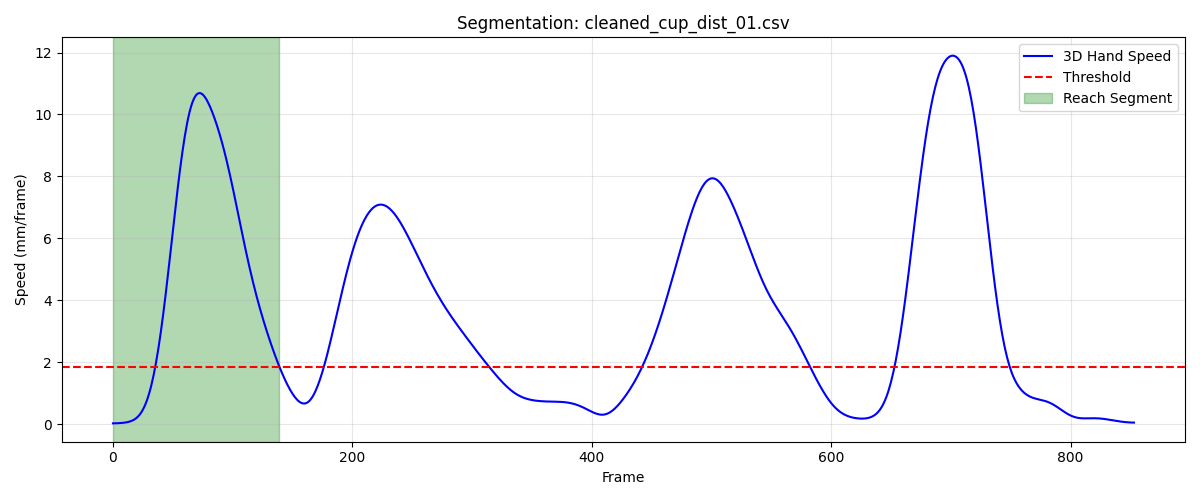

The data file committed next to this chart (first rows):
frame, sub_frame, shoulderr_x, shoulderr_y, shoulderr_z, humr1_x, humr1_y, humr1_z, humr2_x, humr2_y, humr2_z, humr3_x, humr3_y, humr3_z, humr4_x, humr4_y, humr4_z, humr5_x, humr5_y, humr5_z, humr6_x, humr6_y, humr6_z, humr7_x
1, 0, 200.1, -706.2, 694.5, 238.8, -693, 526.6, 251.1, -698.3, 455.2, 254.5, -742.1, 534, 188.1, -666.7, 495.9, 263.9, -756.6, 477.2, 207, -682, 445.3, 219.6
2, 0, 200.1, -706.2, 694.5, 238.8, -692.9, 526.7, 251, -698.2, 455.2, 254.5, -742, 534, 188, -666.6, 495.9, 263.8, -756.5, 477.2, 207, -682, 445.3, 219.7
3, 0, 200, -706.1, 694.5, 238.7, -692.8, 526.7, 251, -698.1, 455.2, 254.4, -742, 534, 188, -666.6, 495.9, 263.8, -756.4, 477.2, 207, -681.9, 445.4, 219.7
4, 0, 199.9, -706.1, 694.5, 238.7, -692.8, 526.7, 250.9, -698, 455.3, 254.4, -741.9, 534, 187.9, -666.5, 495.9, 263.8, -756.3, 477.2, 206.9, -681.9, 445.4, 219.7
5, 0, 199.9, -706.1, 694.5, 238.6, -692.7, 526.7, 250.9, -698, 455.3, 254.3, -741.8, 534, 187.9, -666.4, 496, 263.7, -756.2, 477.2, 206.9, -681.8, 445.4, 219.7
6, 0, 199.8, -706, 694.5, 238.6, -692.6, 526.7, 250.8, -697.9, 455.3, 254.3, -741.7, 534, 187.8, -666.4, 496, 263.7, -756.2, 477.2, 206.8, -681.7, 445.4, 219.7
7, 0, 199.7, -706, 694.5, 238.5, -692.6, 526.7, 250.8, -697.8, 455.3, 254.3, -741.7, 534.1, 187.8, -666.3, 496, 263.7, -756.1, 477.2, 206.8, -681.7, 445.4, 219.7
8, 0, 199.7, -705.9, 694.5, 238.5, -692.5, 526.7, 250.7, -697.7, 455.3, 254.2, -741.6, 534.1, 187.7, -666.3, 496, 263.6, -756, 477.2, 206.8, -681.6, 445.4, 219.7
9, 0, 199.6, -705.8, 694.5, 238.4, -692.4, 526.8, 250.7, -697.7, 455.3, 254.2, -741.5, 534.1, 187.7, -666.2, 496, 263.6, -755.9, 477.3, 206.7, -681.5, 445.4, 219.6
10, 0, 199.5, -705.8, 694.5, 238.4, -692.4, 526.8, 250.7, -697.6, 455.3, 254.2, -741.4, 534.1, 187.6, -666.1, 496, 263.6, -755.9, 477.3, 206.7, -681.5, 445.4, 219.6
11, 0, 199.5, -705.7, 694.5, 238.4, -692.3, 526.8, 250.6, -697.6, 455.3, 254.1, -741.4, 534.1, 187.6, -666.1, 496, 263.5, -755.8, 477.3, 206.6, -681.4, 445.5, 219.7
12, 0, 199.4, -705.7, 694.5, 238.3, -692.2, 526.8, 250.6, -697.5, 455.3, 254.1, -741.3, 534.1, 187.5, -666, 496, 263.5, -755.7, 477.3, 206.6, -681.4, 445.5, 219.7
13, 0, 199.3, -705.6, 694.5, 238.3, -692.2, 526.8, 250.6, -697.5, 455.4, 254, -741.2, 534.1, 187.5, -666, 496, 263.4, -755.7, 477.3, 206.6, -681.3, 445.5, 219.7
14, 0, 199.3, -705.6, 694.5, 238.2, -692.1, 526.8, 250.6, -697.4, 455.4, 254, -741.2, 534.2, 187.5, -666, 496, 263.4, -755.6, 477.3, 206.5, -681.3, 445.5, 219.7
15, 0, 199.2, -705.5, 694.5, 238.2, -692.1, 526.8, 250.5, -697.4, 455.4, 254, -741.2, 534.2, 187.4, -665.9, 496.1, 263.4, -755.6, 477.3, 206.5, -681.2, 445.5, 219.7
16, 0, 199.2, -705.5, 694.5, 238.2, -692, 526.9, 250.5, -697.3, 455.4, 253.9, -741.1, 534.2, 187.4, -665.9, 496.1, 263.3, -755.5, 477.4, 206.5, -681.2, 445.5, 219.7
17, 0, 199.1, -705.4, 694.5, 238.2, -692, 526.9, 250.5, -697.3, 455.4, 253.9, -741.1, 534.2, 187.4, -665.9, 496.1, 263.3, -755.5, 477.4, 206.4, -681.2, 445.5, 219.7
18, 0, 199.1, -705.4, 694.5, 238.1, -692, 526.9, 250.5, -697.3, 455.4, 253.9, -741.1, 534.2, 187.4, -665.8, 496.1, 263.2, -755.5, 477.4, 206.4, -681.2, 445.5, 219.7
19, 0, 199, -705.3, 694.6, 238.1, -692, 526.9, 250.4, -697.3, 455.5, 253.8, -741.1, 534.2, 187.4, -665.8, 496.1, 263.2, -755.5, 477.4, 206.4, -681.1, 445.5, 219.7
20, 0, 199, -705.3, 694.6, 238.1, -691.9, 526.9, 250.4, -697.3, 455.5, 253.8, -741.1, 534.3, 187.3, -665.8, 496.1, 263.2, -755.5, 477.4, 206.4, -681.1, 445.5, 219.7
21, 0, 198.9, -705.2, 694.6, 238.1, -691.9, 526.9, 250.4, -697.3, 455.5, 253.7, -741.1, 534.3, 187.3, -665.8, 496.1, 263.1, -755.5, 477.5, 206.4, -681.1, 445.6, 219.7
22, 0, 198.9, -705.2, 694.6, 238.1, -691.9, 526.9, 250.4, -697.3, 455.5, 253.7, -741.1, 534.3, 187.3, -665.7, 496.1, 263.1, -755.5, 477.5, 206.4, -681.1, 445.6, 219.7
23, 0, 198.8, -705.1, 694.6, 238, -691.9, 527, 250.4, -697.3, 455.5, 253.7, -741.1, 534.3, 187.3, -665.7, 496.1, 263.1, -755.5, 477.5, 206.4, -681.1, 445.6, 219.7
24, 0, 198.8, -705, 694.7, 238, -691.9, 527, 250.4, -697.3, 455.6, 253.7, -741, 534.4, 187.3, -665.7, 496.1, 263.1, -755.5, 477.6, 206.4, -681, 445.6, 219.7
25, 0, 198.7, -705, 694.7, 238, -691.8, 527, 250.4, -697.3, 455.6, 253.6, -741, 534.4, 187.3, -665.6, 496.1, 263, -755.5, 477.6, 206.4, -681, 445.6, 219.7
26, 0, 198.7, -704.9, 694.7, 238, -691.8, 527, 250.4, -697.2, 455.6, 253.6, -741, 534.4, 187.3, -665.6, 496.1, 263, -755.5, 477.6, 206.4, -681, 445.6, 219.7
27, 0, 198.7, -704.8, 694.7, 238, -691.8, 527, 250.4, -697.2, 455.6, 253.6, -741, 534.4, 187.3, -665.5, 496.1, 263, -755.4, 477.7, 206.4, -681, 445.6, 219.7
28, 0, 198.6, -704.7, 694.7, 238, -691.7, 527.1, 250.4, -697.2, 455.6, 253.6, -740.9, 534.5, 187.3, -665.5, 496.1, 263, -755.4, 477.7, 206.4, -680.9, 445.6, 219.7
29, 0, 198.6, -704.7, 694.6, 237.9, -691.6, 527.1, 250.4, -697.1, 455.7, 253.5, -740.8, 534.5, 187.3, -665.4, 496.1, 262.9, -755.3, 477.7, 206.3, -680.8, 445.6, 219.7
30, 0, 198.5, -704.6, 694.6, 237.9, -691.5, 527.1, 250.3, -697, 455.7, 253.5, -740.7, 534.5, 187.3, -665.3, 496.2, 262.9, -755.2, 477.8, 206.3, -680.8, 445.7, 219.7
31, 0, 198.4, -704.4, 694.6, 237.9, -691.4, 527.1, 250.3, -696.9, 455.7, 253.4, -740.6, 534.6, 187.2, -665.2, 496.2, 262.9, -755.1, 477.8, 206.3, -680.7, 445.7, 219.7
32, 0, 198.4, -704.3, 694.5, 237.8, -691.4, 527.1, 250.3, -696.8, 455.8, 253.4, -740.5, 534.6, 187.2, -665, 496.2, 262.8, -755, 477.8, 206.3, -680.6, 445.7, 219.6
33, 0, 198.3, -704.2, 694.4, 237.7, -691.3, 527.2, 250.3, -696.7, 455.8, 253.3, -740.4, 534.6, 187.2, -664.9, 496.1, 262.8, -754.9, 477.8, 206.2, -680.5, 445.7, 219.6
34, 0, 198.2, -704, 694.3, 237.7, -691.2, 527.1, 250.2, -696.6, 455.8, 253.3, -740.3, 534.6, 187.1, -664.8, 496.1, 262.8, -754.8, 477.8, 206.2, -680.4, 445.7, 219.6
35, 0, 198.1, -703.9, 694.1, 237.6, -691.1, 527.1, 250.1, -696.5, 455.7, 253.2, -740.2, 534.6, 187.1, -664.7, 496.1, 262.7, -754.7, 477.8, 206.2, -680.2, 445.6, 219.6
36, 0, 198.1, -703.7, 693.9, 237.5, -691, 527.1, 250.1, -696.4, 455.7, 253.1, -740.1, 534.5, 187.0, -664.5, 496, 262.7, -754.6, 477.8, 206.1, -680.1, 445.6, 219.5
37, 0, 198, -703.5, 693.7, 237.4, -691, 527, 250, -696.4, 455.6, 253.1, -740.1, 534.5, 187, -664.4, 495.9, 262.7, -754.5, 477.7, 206.1, -680.1, 445.5, 219.4
38, 0, 197.9, -703.3, 693.5, 237.3, -691, 526.9, 250, -696.4, 455.6, 253, -740, 534.4, 186.9, -664.4, 495.8, 262.7, -754.5, 477.7, 206.1, -680, 445.4, 219.3
39, 0, 197.8, -703.1, 693.3, 237.3, -691, 526.8, 249.9, -696.5, 455.5, 252.9, -740.1, 534.4, 186.9, -664.3, 495.7, 262.6, -754.6, 477.7, 206, -680, 445.3, 219
40, 0, 197.7, -702.9, 693.1, 237.2, -691.1, 526.7, 249.9, -696.7, 455.4, 252.9, -740.1, 534.4, 187, -664.3, 495.5, 262.7, -754.7, 477.6, 206.1, -680, 445.2, 218.8
41, 0, 197.6, -702.6, 692.9, 237.2, -691.2, 526.7, 249.9, -696.9, 455.3, 252.8, -740.3, 534.3, 187.1, -664.3, 495.4, 262.7, -754.9, 477.7, 206.1, -680.2, 445, 218.5
42, 0, 197.6, -702.4, 692.7, 237.3, -691.4, 526.6, 250, -697.3, 455.2, 252.8, -740.5, 534.4, 187.3, -664.3, 495.3, 262.7, -755.2, 477.7, 206.3, -680.3, 444.9, 218.3
43, 0, 197.5, -702.1, 692.5, 237.4, -691.6, 526.6, 250.1, -697.7, 455.2, 252.8, -740.7, 534.4, 187.5, -664.4, 495.1, 262.8, -755.6, 477.9, 206.5, -680.6, 444.8, 218.2
44, 0, 197.4, -701.7, 692.3, 237.6, -691.9, 526.6, 250.4, -698.2, 455.2, 252.8, -741, 534.6, 187.9, -664.6, 495, 262.9, -756.1, 478.1, 206.9, -680.9, 444.7, 218.2
45, 0, 197.4, -701.4, 692.2, 237.8, -692.2, 526.6, 250.7, -698.7, 455.3, 252.8, -741.4, 534.8, 188.3, -664.7, 495, 263, -756.6, 478.3, 207.3, -681.2, 444.7, 218.3
46, 0, 197.4, -701.1, 692.1, 238.2, -692.6, 526.8, 251.1, -699.4, 455.5, 252.9, -741.8, 535.1, 188.8, -664.9, 494.9, 263.1, -757.2, 478.7, 207.9, -681.6, 444.7, 218.5
47, 0, 197.3, -700.7, 692, 238.6, -692.9, 527, 251.6, -700, 455.8, 252.9, -742.3, 535.4, 189.5, -665.1, 494.9, 263.3, -757.9, 479.1, 208.6, -682, 444.9, 218.8
48, 0, 197.3, -700.3, 692, 239, -693.4, 527.2, 252.2, -700.7, 456.1, 253, -742.8, 535.9, 190.2, -665.3, 495, 263.5, -758.6, 479.7, 209.3, -682.4, 445, 219.2
49, 0, 197.3, -699.8, 692, 239.6, -693.8, 527.5, 252.9, -701.5, 456.5, 253.1, -743.3, 536.4, 191.0, -665.5, 495.1, 263.8, -759.3, 480.3, 210.2, -682.8, 445.2, 219.7
50, 0, 197.3, -699.4, 692, 240.2, -694.2, 527.9, 253.7, -702.2, 456.9, 253.2, -743.8, 537, 191.9, -665.7, 495.2, 264.1, -760, 481, 211.2, -683.2, 445.5, 220.3
51, 0, 197.3, -698.9, 692.1, 240.8, -694.6, 528.4, 254.5, -703, 457.5, 253.3, -744.3, 537.6, 192.8, -665.9, 495.4, 264.4, -760.7, 481.7, 212.3, -683.6, 445.8, 221
52, 0, 197.3, -698.3, 692.1, 241.5, -695, 528.8, 255.4, -703.7, 458, 253.4, -744.8, 538.3, 193.8, -666.1, 495.6, 264.8, -761.4, 482.5, 213.4, -683.9, 446.1, 221.8
53, 0, 197.3, -697.8, 692.2, 242.2, -695.3, 529.4, 256.4, -704.3, 458.7, 253.5, -745.2, 539, 194.9, -666.2, 495.8, 265.1, -762.1, 483.3, 214.6, -684.2, 446.5, 222.8
54, 0, 197.4, -697.1, 692.4, 243, -695.6, 529.9, 257.4, -705, 459.3, 253.7, -745.6, 539.7, 196, -666.3, 496.1, 265.6, -762.7, 484.2, 215.9, -684.5, 446.9, 224
55, 0, 197.4, -696.5, 692.5, 243.7, -695.8, 530.5, 258.5, -705.5, 460, 253.8, -745.9, 540.4, 197.1, -666.4, 496.3, 266, -763.2, 485, 217.2, -684.7, 447.2, 225.2
56, 0, 197.5, -695.8, 692.6, 244.5, -695.9, 531.1, 259.6, -705.9, 460.7, 253.9, -746.2, 541.1, 198.2, -666.3, 496.6, 266.4, -763.6, 485.9, 218.5, -684.8, 447.6, 226.6
57, 0, 197.5, -695.1, 692.8, 245.2, -696, 531.7, 260.7, -706.2, 461.4, 254.1, -746.3, 541.9, 199.3, -666.2, 496.8, 266.9, -763.9, 486.7, 219.9, -684.8, 448.1, 228
58, 0, 197.6, -694.3, 692.9, 246, -695.9, 532.3, 261.8, -706.3, 462.1, 254.2, -746.3, 542.5, 200.4, -665.9, 497.1, 267.4, -764, 487.5, 221.2, -684.7, 448.5, 229.4
59, 0, 197.7, -693.5, 693.1, 246.7, -695.7, 532.8, 262.9, -706.2, 462.8, 254.4, -746.2, 543.1, 201.4, -665.5, 497.4, 267.9, -764, 488.3, 222.5, -684.3, 448.9, 230.9
60, 0, 197.7, -692.7, 693.3, 247.3, -695.3, 533.4, 264, -705.9, 463.5, 254.5, -745.9, 543.7, 202.4, -665, 497.7, 268.5, -763.7, 489, 223.8, -683.8, 449.3, 232.3
... 80 more rows
